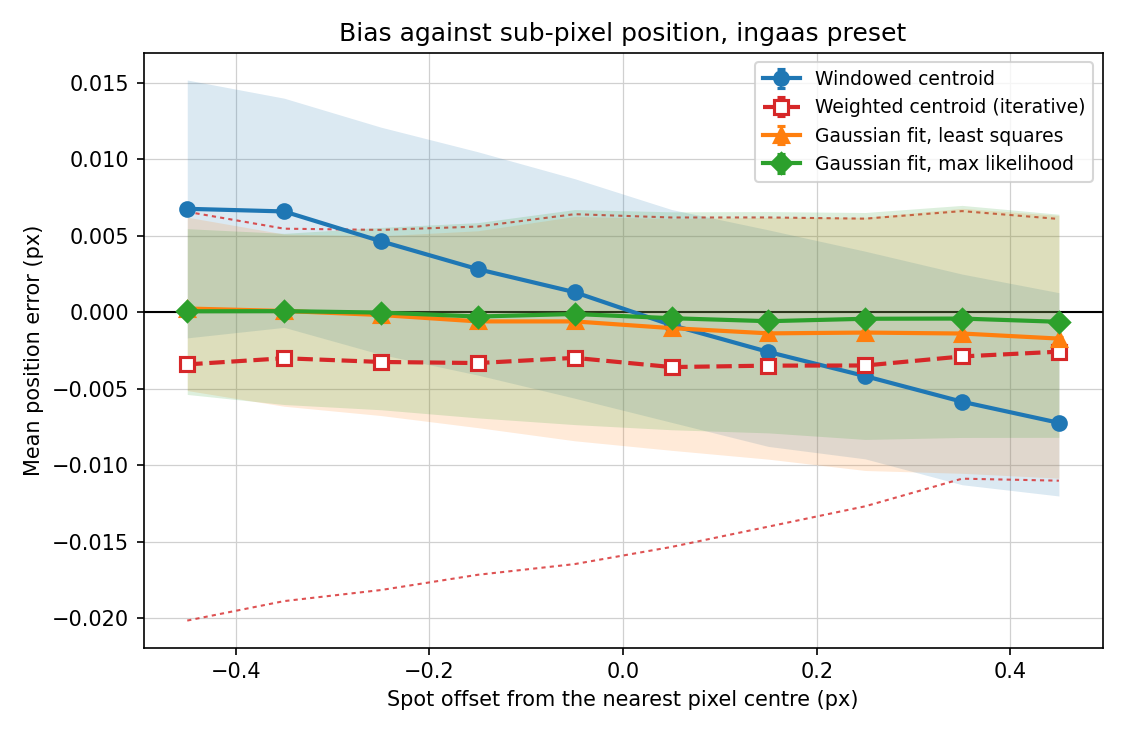

Source data for this figure (header and first rows):
preset, n_sensors, snr, estimator, subpixel_offset_px, n, mean_error_px, mean_error_se_px, mean_error_px_min, mean_error_px_max
ingaas, 5, 589.6, windowed_centroid, -0.45, 4076, 0.006763, 0.0001408, -0.001675, 0.01518
ingaas, 5, 589.6, windowed_centroid, -0.35, 3920, 0.00659, 0.0001151, -0.0009863, 0.01399
ingaas, 5, 589.6, windowed_centroid, -0.25, 3936, 0.00464, 0.0001164, -0.002759, 0.0121
ingaas, 5, 589.6, windowed_centroid, -0.15, 3971, 0.002816, 0.0001155, -0.004105, 0.01049
ingaas, 5, 589.6, windowed_centroid, -0.05, 4028, 0.001312, 0.0001165, -0.005617, 0.00873
ingaas, 5, 589.6, windowed_centroid, 0.05, 4006, -0.0008382, 0.0001207, -0.007196, 0.006716
ingaas, 5, 589.6, windowed_centroid, 0.15, 3907, -0.002596, 0.0001244, -0.008771, 0.005384
ingaas, 5, 589.6, windowed_centroid, 0.25, 4184, -0.004176, 0.0001202, -0.009584, 0.003988
ingaas, 5, 589.6, windowed_centroid, 0.35, 3995, -0.005849, 0.0001261, -0.01127, 0.002494
ingaas, 5, 589.6, windowed_centroid, 0.45, 3977, -0.007227, 0.0001418, -0.01201, 0.001279
ingaas, 5, 589.6, iteratively_weighted_centroid, -0.45, 4076, -0.003409, 9.331036492735553e-05, -0.02015, 0.006566
ingaas, 5, 589.6, iteratively_weighted_centroid, -0.35, 3920, -0.003005, 9.252853000207614e-05, -0.01888, 0.005463
ingaas, 5, 589.6, iteratively_weighted_centroid, -0.25, 3936, -0.003249, 8.992153985342997e-05, -0.01816, 0.005383
ingaas, 5, 589.6, iteratively_weighted_centroid, -0.15, 3971, -0.003321, 8.925299755371893e-05, -0.01716, 0.005602
ingaas, 5, 589.6, iteratively_weighted_centroid, -0.05, 4028, -0.002981, 8.683271600798016e-05, -0.01646, 0.00641
ingaas, 5, 589.6, iteratively_weighted_centroid, 0.05, 4006, -0.003584, 8.540486560161359e-05, -0.01534, 0.006194
ingaas, 5, 589.6, iteratively_weighted_centroid, 0.15, 3907, -0.003489, 8.351290563252437e-05, -0.01401, 0.006197
ingaas, 5, 589.6, iteratively_weighted_centroid, 0.25, 4184, -0.003481, 8.019513192248296e-05, -0.01268, 0.006117
ingaas, 5, 589.6, iteratively_weighted_centroid, 0.35, 3995, -0.002888, 8.186419728616587e-05, -0.01088, 0.006612
ingaas, 5, 589.6, iteratively_weighted_centroid, 0.45, 3977, -0.002576, 8.266488189513894e-05, -0.01101, 0.006098
ingaas, 5, 589.6, gaussian_fit_lsq, -0.45, 4076, 0.0002432, 0.0001011, -0.005115, 0.006213
ingaas, 5, 589.6, gaussian_fit_lsq, -0.35, 3920, 8.402270629148678e-05, 0.0001013, -0.006144, 0.005111
ingaas, 5, 589.6, gaussian_fit_lsq, -0.25, 3936, -0.0001807, 0.0001003, -0.006752, 0.004993
ingaas, 5, 589.6, gaussian_fit_lsq, -0.15, 3971, -0.0005984, 0.0001021, -0.007542, 0.005324
ingaas, 5, 589.6, gaussian_fit_lsq, -0.05, 4028, -0.0005991, 9.986087995018972e-05, -0.008402, 0.00626
ingaas, 5, 589.6, gaussian_fit_lsq, 0.05, 4006, -0.001038, 0.0001033, -0.009025, 0.006131
ingaas, 5, 589.6, gaussian_fit_lsq, 0.15, 3907, -0.001379, 0.0001055, -0.009603, 0.006202
ingaas, 5, 589.6, gaussian_fit_lsq, 0.25, 4184, -0.001329, 0.0001076, -0.01034, 0.006209
ingaas, 5, 589.6, gaussian_fit_lsq, 0.35, 3995, -0.00139, 0.0001109, -0.01053, 0.006794
ingaas, 5, 589.6, gaussian_fit_lsq, 0.45, 3977, -0.001722, 0.0001155, -0.01084, 0.006324
ingaas, 5, 589.6, gaussian_fit_mle, -0.45, 4076, 6.315796351434838e-05, 9.501255860805156e-05, -0.005372, 0.005461
ingaas, 5, 589.6, gaussian_fit_mle, -0.35, 3920, 7.264464770841791e-05, 9.607082146736049e-05, -0.00603, 0.005155
ingaas, 5, 589.6, gaussian_fit_mle, -0.25, 3936, -2.152645719926335e-05, 9.556985850466904e-05, -0.006373, 0.005544
ingaas, 5, 589.6, gaussian_fit_mle, -0.15, 3971, -0.0002805, 9.78123336202582e-05, -0.006905, 0.005859
ingaas, 5, 589.6, gaussian_fit_mle, -0.05, 4028, -0.0001138, 9.581511285925786e-05, -0.007343, 0.006712
ingaas, 5, 589.6, gaussian_fit_mle, 0.05, 4006, -0.0003896, 9.853151261651674e-05, -0.00768, 0.006565
ingaas, 5, 589.6, gaussian_fit_mle, 0.15, 3907, -0.0005848, 9.965919319747458e-05, -0.007885, 0.006581
ingaas, 5, 589.6, gaussian_fit_mle, 0.25, 4184, -0.0004258, 0.0001009, -0.008313, 0.00652
ingaas, 5, 589.6, gaussian_fit_mle, 0.35, 3995, -0.0004134, 0.0001027, -0.008184, 0.006985
ingaas, 5, 589.6, gaussian_fit_mle, 0.45, 3977, -0.0006233, 0.0001065, -0.008176, 0.006406
